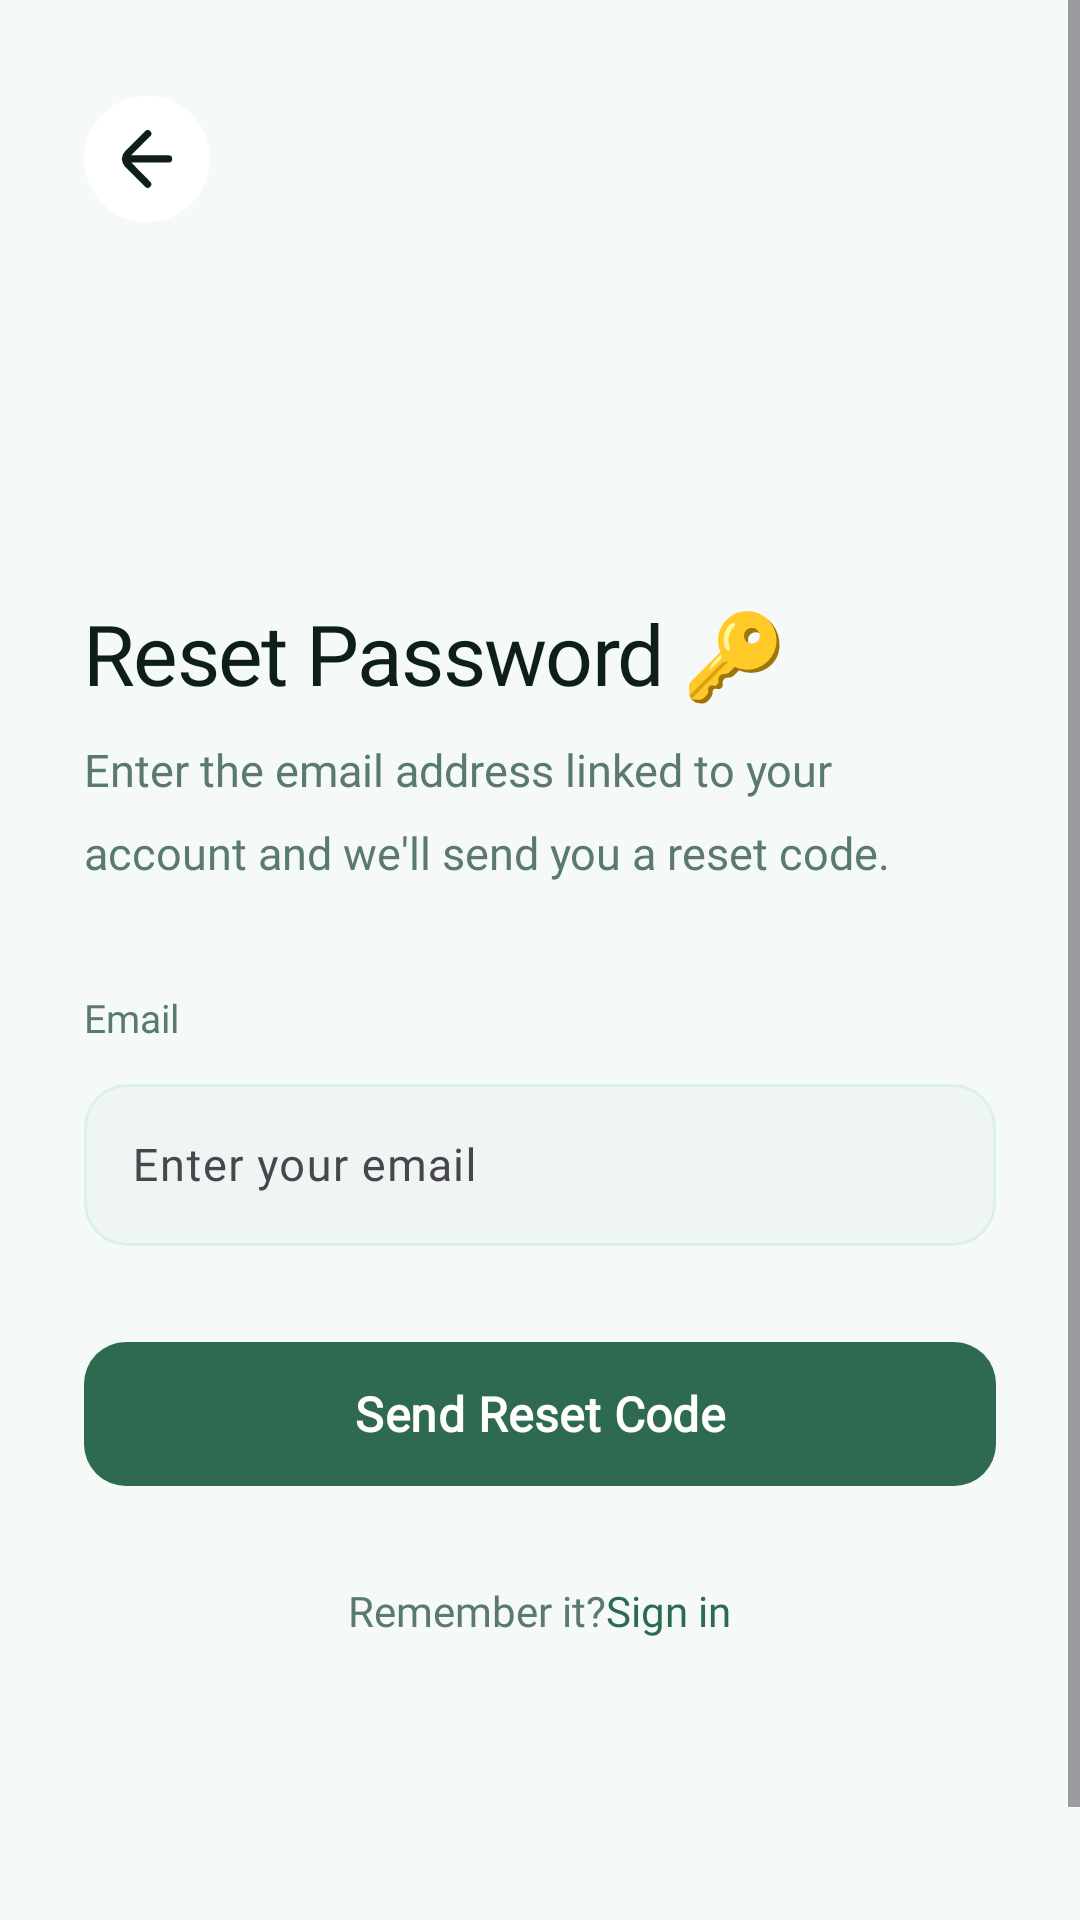

Reconstruct the res/layout file that produces this screen, plus the resources it refers to.
<!-- AndroidManifest.xml: application theme Theme.CalixyAI -->
<!-- res/layout/fragment_forgot_password.xml -->
<?xml version="1.0" encoding="utf-8"?>
<androidx.coordinatorlayout.widget.CoordinatorLayout
    xmlns:android="http://schemas.android.com/apk/res/android"
    xmlns:app="http://schemas.android.com/apk/res-auto"
    android:layout_width="match_parent"
    android:layout_height="match_parent"
    android:background="@color/background_primary">

    <ScrollView
        android:layout_width="match_parent"
        android:layout_height="match_parent"
        android:fillViewport="true"
        android:overScrollMode="never">

        <androidx.constraintlayout.widget.ConstraintLayout
            android:layout_width="match_parent"
            android:layout_height="wrap_content"
            android:minHeight="@dimen/screen_min_height"
            android:paddingHorizontal="28dp"
            android:paddingTop="32dp"
            android:paddingBottom="40dp">

            
            <ImageButton
                android:id="@+id/btnBack"
                android:layout_width="42dp"
                android:layout_height="42dp"
                android:background="@drawable/bg_card"
                android:src="@drawable/ic_arrow_back"
                android:tint="@color/text_primary"
                android:padding="11dp"
                android:contentDescription="Back"
                app:layout_constraintTop_toTopOf="parent"
                app:layout_constraintStart_toStartOf="parent"/>

            
            <LinearLayout
                android:id="@+id/stepRequest"
                android:layout_width="0dp"
                android:layout_height="wrap_content"
                android:orientation="vertical"
                android:layout_marginTop="125dp"
                app:layout_constraintTop_toBottomOf="@id/btnBack"
                app:layout_constraintStart_toStartOf="parent"
                app:layout_constraintEnd_toEndOf="parent">



                <TextView
                    android:layout_width="match_parent"
                    android:layout_height="wrap_content"
                    android:text="@string/forgot_heading"
                    android:textColor="@color/text_primary"
                    android:textSize="28sp"
                    android:fontFamily="@font/inter_extrabold"
                    android:letterSpacing="-0.02"
                    android:layout_marginBottom="10dp"/>

                <TextView
                    android:layout_width="match_parent"
                    android:layout_height="wrap_content"
                    android:text="@string/forgot_subheading"
                    android:textColor="@color/text_secondary"
                    android:textSize="15sp"
                    android:fontFamily="@font/inter_regular"
                    android:lineSpacingMultiplier="1.5"
                    android:layout_marginBottom="36dp"/>

                <TextView
                    android:layout_width="wrap_content"
                    android:layout_height="wrap_content"
                    android:text="@string/label_email"
                    android:textColor="@color/text_secondary"
                    android:textSize="13sp"
                    android:fontFamily="@font/inter_medium"
                    android:layout_marginBottom="8dp"/>

                <com.google.android.material.textfield.TextInputLayout
                    android:id="@+id/tilEmail"
                    style="@style/Widget.CalixyAI.TextInput"
                    android:layout_width="match_parent"
                    android:layout_height="wrap_content">

                    <com.google.android.material.textfield.TextInputEditText
                        android:id="@+id/etEmail"
                        android:layout_width="match_parent"
                        android:layout_height="54dp"
                        android:background="@drawable/bg_edit_text"
                        android:hint="@string/hint_email"
                        android:paddingHorizontal="16dp"
                        android:textColor="@color/text_primary"
                        android:textColorHint="@color/text_hint"
                        android:textSize="15sp"
                        android:fontFamily="@font/inter_regular"
                        android:inputType="textEmailAddress"
                        android:imeOptions="actionDone"/>
                </com.google.android.material.textfield.TextInputLayout>

                <TextView
                    android:id="@+id/tvEmailError"
                    android:layout_width="match_parent"
                    android:layout_height="wrap_content"
                    android:layout_marginTop="8dp"
                    android:textColor="@color/error"
                    android:textSize="13sp"
                    android:fontFamily="@font/inter_regular"
                    android:visibility="gone"/>

                <com.google.android.material.button.MaterialButton
                    android:id="@+id/btnSendReset"
                    style="@style/Widget.CalixyAI.Button.Primary"
                    android:layout_width="match_parent"
                    android:layout_height="56dp"
                    android:layout_marginTop="28dp"
                    android:text="@string/btn_send_reset"
                    android:textSize="16sp"
                    android:fontFamily="@font/inter_bold"
                    app:cornerRadius="14dp"/>

                <LinearLayout
                    android:layout_width="wrap_content"
                    android:layout_height="wrap_content"
                    android:orientation="horizontal"
                    android:gravity="center_vertical"
                    android:layout_gravity="center_horizontal"
                    android:layout_marginTop="28dp">

                    <TextView
                        android:layout_width="wrap_content"
                        android:layout_height="wrap_content"
                        android:text="@string/remember_password"
                        android:textColor="@color/text_secondary"
                        android:textSize="14sp"
                        android:fontFamily="@font/inter_regular"/>

                    <TextView
                        android:id="@+id/tvGoToLogin"
                        android:layout_width="wrap_content"
                        android:layout_height="wrap_content"
                        android:text="@string/go_to_login"
                        android:textColor="@color/accent_primary"
                        android:textSize="14sp"
                        android:fontFamily="@font/inter_bold"
                        android:clickable="true"
                        android:focusable="true"/>
                </LinearLayout>
            </LinearLayout>

            
            <LinearLayout
                android:id="@+id/stepSuccess"
                android:layout_width="0dp"
                android:layout_height="wrap_content"
                android:orientation="vertical"
                android:gravity="center"
                android:visibility="gone"
                android:layout_marginTop="60dp"
                app:layout_constraintTop_toBottomOf="@id/btnBack"
                app:layout_constraintStart_toStartOf="parent"
                app:layout_constraintEnd_toEndOf="parent">

                <LinearLayout
                    android:layout_width="100dp"
                    android:layout_height="100dp"
                    android:gravity="center"
                    android:background="@drawable/bg_card_elevated"
                    android:layout_gravity="center_horizontal"
                    android:layout_marginBottom="32dp">

                    <TextView
                        android:layout_width="wrap_content"
                        android:layout_height="wrap_content"
                        android:text="✓"
                        android:textSize="44sp"
                        android:textColor="@color/accent_primary"
                        android:fontFamily="@font/inter_bold"/>
                </LinearLayout>

                <TextView
                    android:layout_width="match_parent"
                    android:layout_height="wrap_content"
                    android:text="@string/success_heading"
                    android:textColor="@color/text_primary"
                    android:textSize="28sp"
                    android:fontFamily="@font/inter_extrabold"
                    android:letterSpacing="-0.02"
                    android:gravity="center"
                    android:layout_marginBottom="14dp"/>

                <TextView
                    android:layout_width="match_parent"
                    android:layout_height="wrap_content"
                    android:text="@string/success_desc"
                    android:textColor="@color/text_secondary"
                    android:textSize="15sp"
                    android:fontFamily="@font/inter_regular"
                    android:gravity="center"
                    android:lineSpacingMultiplier="1.5"
                    android:layout_marginBottom="40dp"/>

                <com.google.android.material.button.MaterialButton
                    android:id="@+id/btnBackToLogin"
                    style="@style/Widget.CalixyAI.Button.Primary"
                    android:layout_width="match_parent"
                    android:layout_height="56dp"
                    android:text="@string/btn_back_to_login"
                    android:textSize="16sp"
                    android:fontFamily="@font/inter_bold"
                    app:cornerRadius="100dp"/>

                <TextView
                    android:id="@+id/tvResendFromSuccess"
                    android:layout_width="wrap_content"
                    android:layout_height="wrap_content"
                    android:text="@string/resend_from_success"
                    android:textColor="@color/accent_primary"
                    android:textSize="14sp"
                    android:fontFamily="@font/inter_medium"
                    android:layout_gravity="center_horizontal"
                    android:layout_marginTop="20dp"
                    android:clickable="true"
                    android:focusable="true"/>
            </LinearLayout>

        </androidx.constraintlayout.widget.ConstraintLayout>
    </ScrollView>
</androidx.coordinatorlayout.widget.CoordinatorLayout>
<!-- resources referenced by this layout -->
<resources>
  <color name="accent_primary">#2D6A4F</color>
  <color name="background_primary">#F5FAF8</color>
  <color name="error">#E8445A</color>
  <color name="text_hint">#9BB8AF</color>
  <color name="text_primary">#0D1F18</color>
  <color name="text_secondary">#5A7A6E</color>
  <dimen name="screen_min_height">680dp</dimen>
  <!-- drawable bg_card (drawable) -->
  <?xml version="1.0" encoding="utf-8"?>
  <shape xmlns:android="http://schemas.android.com/apk/res/android">
      <solid android:color="@color/background_card"/>
      <corners android:radius="22dp"/>
      <padding android:left="2dp" android:top="2dp" android:right="2dp" android:bottom="2dp"/>
  </shape>
  <!-- drawable bg_card_elevated (drawable) -->
  <?xml version="1.0" encoding="utf-8"?>
  <shape xmlns:android="http://schemas.android.com/apk/res/android">
      <solid android:color="#F0FBF7"/>
      <corners android:radius="20dp"/>
      <stroke android:width="1.5dp" android:color="@color/stroke_accent"/>
  </shape>
  <!-- drawable bg_edit_text (drawable) -->
  <?xml version="1.0" encoding="utf-8"?>
  <shape xmlns:android="http://schemas.android.com/apk/res/android">
      <solid android:color="@color/background_input"/>
      <corners android:radius="14dp"/>
      <stroke android:width="1dp" android:color="@color/stroke_subtle"/>
  </shape>
  <string name="btn_back_to_login">Back to Sign In</string>
  <string name="btn_send_reset">Send Reset Code</string>
  <string name="forgot_heading">Reset Password 🔑</string>
  <string name="forgot_subheading">Enter the email address linked to your account and we\'ll send you a reset code.</string>
  <string name="go_to_login"> Sign in </string>
  <string name="hint_email">Enter your email</string>
  <string name="label_email">Email</string>
  <string name="remember_password">Remember it? </string>
  <string name="resend_from_success">Didn\'t receive it? Resend</string>
  <string name="success_desc">We\'ve sent a password reset code to your email. It may take a minute to arrive.</string>
  <string name="success_heading">Check your inbox ✓</string>
  <style name="Widget.CalixyAI.Button.Primary" parent="Widget.Material3.Button">
          <item name="android:textColor">@color/text_on_accent</item>
          <item name="backgroundTint">@color/accent_primary</item>
          <item name="cornerRadius">16dp</item>
          <item name="android:minHeight">56dp</item>
          <item name="android:textStyle">bold</item>
          <item name="android:textSize">16sp</item>
          <item name="android:letterSpacing">0.01</item>
          <item name="elevation">0dp</item>
      </style>
  <style name="Widget.CalixyAI.TextInput" parent="Widget.Material3.TextInputLayout.OutlinedBox.Dense">
          <item name="boxBackgroundColor">@color/background_input</item>
          <item name="boxStrokeColor">@color/stroke_subtle</item>
          <item name="boxCornerRadiusTopStart">14dp</item>
          <item name="boxCornerRadiusTopEnd">14dp</item>
          <item name="boxCornerRadiusBottomStart">14dp</item>
          <item name="boxCornerRadiusBottomEnd">14dp</item>
          <item name="hintTextColor">@color/text_hint</item>
      </style>
  <color name="background_card">#FFFFFF</color>
  <color name="stroke_accent">#0DBF8540</color>
  <color name="background_input">#EEF5F2</color>
  <color name="stroke_subtle">#DCF0EA</color>
  <color name="text_on_accent">#FFFFFF</color>
  <color name="background_surface">#FFFFFF</color>
  <color name="accent_secondary">#0098AA</color>
</resources>
